Run: headless pygame with SDL's dummy video driver; simulated clock (each Clock.tick advances the game by its frame time, no real sleeping); random seed 0; keys injected as events and as key.get_pressed() state; mouse plan: one left click at the window centre at the start of phase 2, then a move to the lower-right quarter at the start of phase 3.
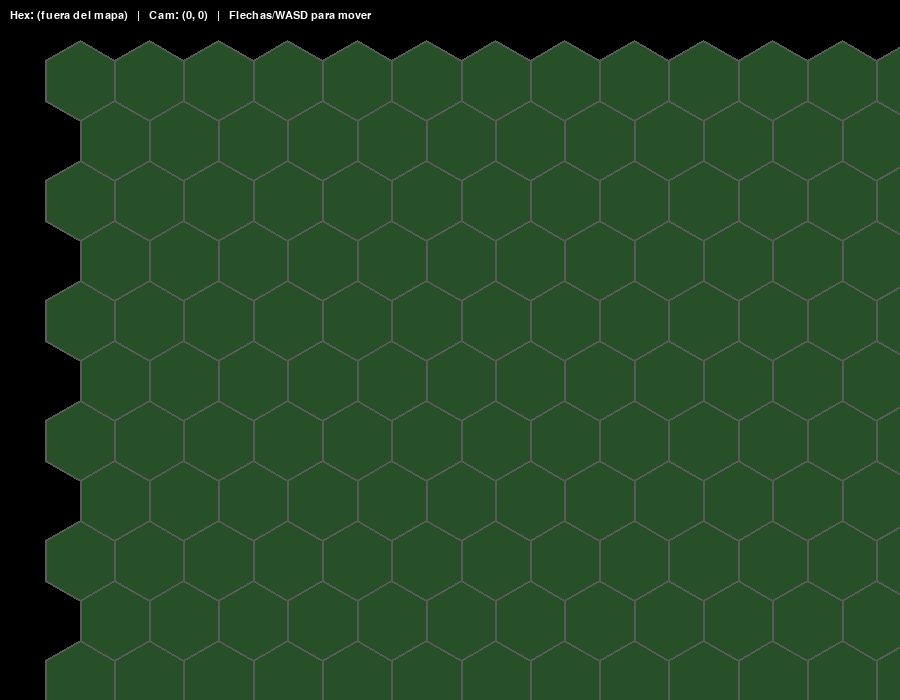
Frame 1 of 4 · flips 1–60 · no input
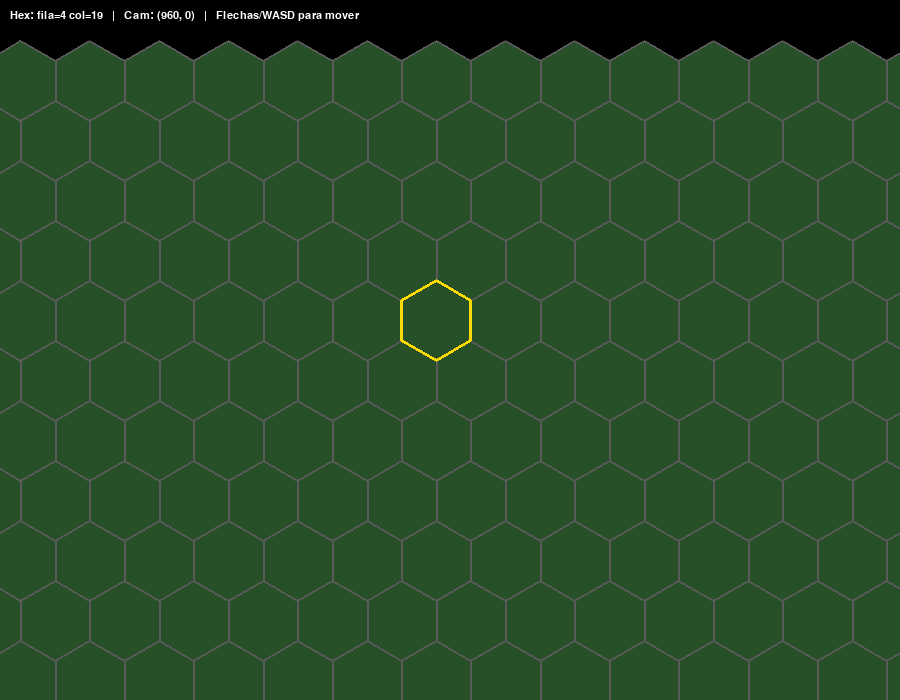
Frame 2 of 4 · flips 61–180 · clicked the window centre · tapped SPACE, RETURN · held RIGHT (→), D
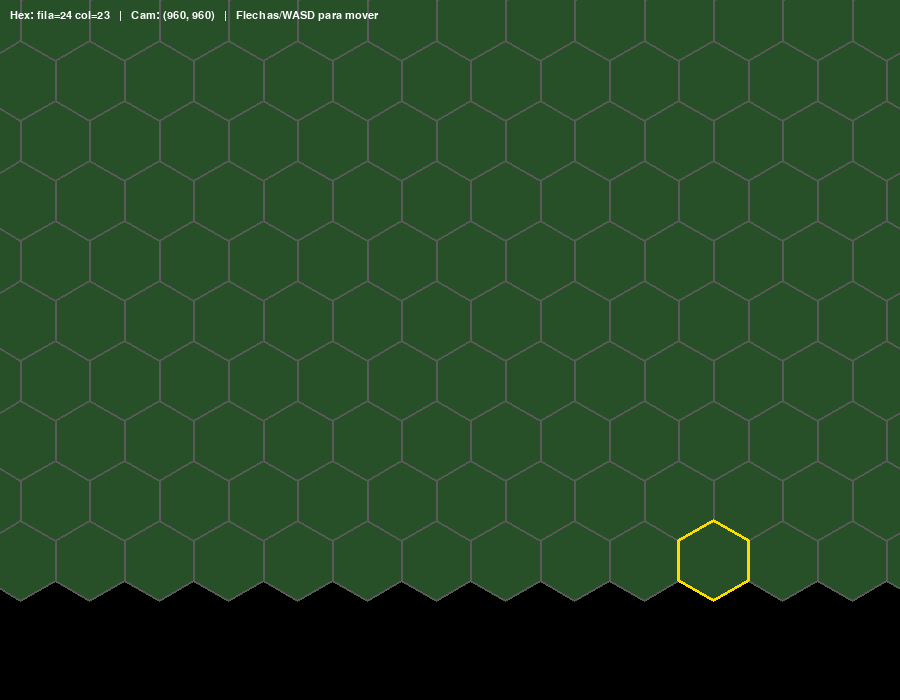
Frame 3 of 4 · flips 181–300 · moved the mouse to the lower-right quarter · held DOWN (↓), S
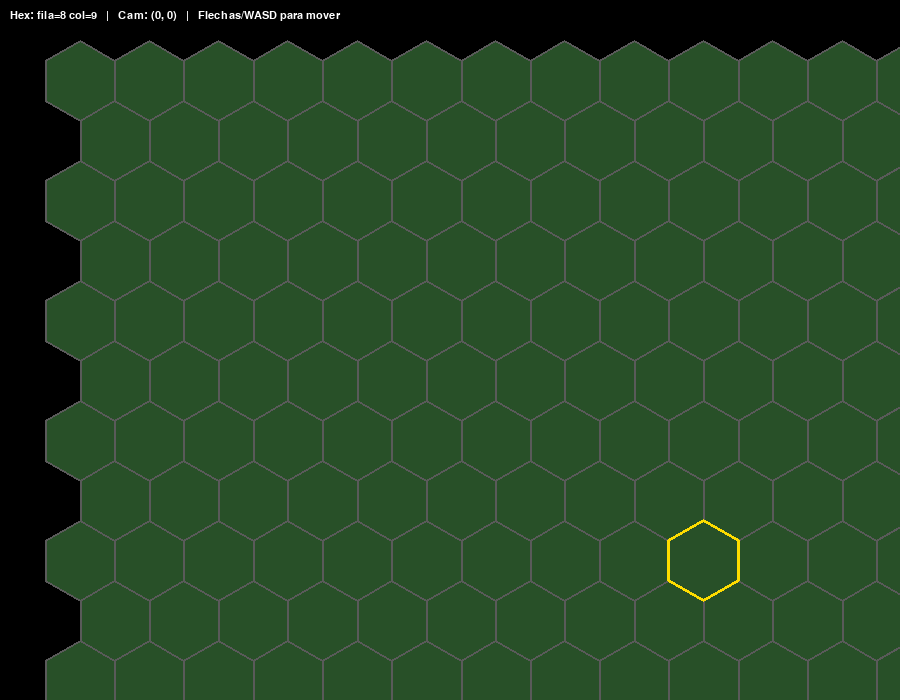
Frame 4 of 4 · flips 301–420 · held LEFT (←), A, UP (↑), W

The pygame program that drew these frames:

import pygame
import sys
import math

# ============================================================
#  CONFIGURACIÓN
# ============================================================
ANCHO_VENTANA, ALTO_VENTANA = 900, 700
TAMANO_HEX = 40
FILAS = 25
COLUMNAS = 30
MARGEN_X = 80
MARGEN_Y = 80
FPS = 60
VELOCIDAD_CAMARA = 8         # píxeles por frame

# Colores
NEGRO       = (0, 0, 0)
BLANCO      = (255, 255, 255)
GRIS        = (90, 90, 90)
VERDE       = (40, 80, 40)
AMARILLO    = (255, 220, 0)

# ============================================================
#  GEOMETRÍA DE HEXÁGONOS (pointy-top, offset)
# ============================================================
ANCHO_HEX = math.sqrt(3) * TAMANO_HEX
ALTO_HEX  = 2 * TAMANO_HEX

def hex_a_pixel(fila, columna):
    """Centro del hexágono en coordenadas del MUNDO (no de pantalla)."""
    x = columna * ANCHO_HEX
    y = fila * (ALTO_HEX * 0.75)
    if fila % 2 == 1:
        x += ANCHO_HEX / 2
    return x + MARGEN_X, y + MARGEN_Y

def dibujar_hexagono(superficie, color, cx, cy, grosor=0):
    """Dibuja hexágono pointy-top centrado en (cx, cy) — ya en coord. de PANTALLA."""
    puntos = []
    for i in range(6):
        angulo = math.radians(60 * i - 90)
        x = cx + TAMANO_HEX * math.cos(angulo)
        y = cy + TAMANO_HEX * math.sin(angulo)
        puntos.append((x, y))
    pygame.draw.polygon(superficie, color, puntos, grosor)

def pixel_a_hex(px, py, cam_x, cam_y):
    """Convierte un píxel de PANTALLA a (fila, col) del mundo, teniendo en cuenta la cámara."""
    # Pasamos de pantalla a mundo
    mx = px + cam_x
    my = py + cam_y

    # Estimación inicial
    fila_aprox = int((my - MARGEN_Y) / (ALTO_HEX * 0.75))
    col_aprox  = int((mx - MARGEN_X) / ANCHO_HEX)

    # Búsqueda en vecindario
    for fila in range(fila_aprox - 2, fila_aprox + 3):
        for col in range(col_aprox - 2, col_aprox + 3):
            if 0 <= fila < FILAS and 0 <= col < COLUMNAS:
                cx, cy = hex_a_pixel(fila, col)
                if math.hypot(mx - cx, my - cy) <= TAMANO_HEX:
                    return fila, col
    return None

def tamano_mundo():
    """Devuelve el ancho y alto totales del mapa en píxeles."""
    # Ancho: última columna + ancho de un hex + margen
    ancho = MARGEN_X * 2 + COLUMNAS * ANCHO_HEX
    # Alto: última fila con su factor 0.75 + un hex extra
    alto = MARGEN_Y * 2 + (FILAS - 1) * ALTO_HEX * 0.75 + ALTO_HEX
    return ancho, alto

# ============================================================
#  INICIALIZACIÓN
# ============================================================
pygame.init()
pantalla = pygame.display.set_mode((ANCHO_VENTANA, ALTO_VENTANA))
pygame.display.set_caption("Juego de Hexágonos — con cámara")
reloj = pygame.time.Clock()
fuente = pygame.font.SysFont("consolas", 16)

# --- Estado de la cámara ---
camara_x, camara_y = 0.0, 0.0
MUNDO_ANCHO, MUNDO_ALTO = tamano_mundo()

def limitar_camara(cx, cy):
    """Impide que la cámara se salga del mundo."""
    # Si el mundo es más pequeño que la pantalla, centramos
    max_x = max(0, MUNDO_ANCHO - ANCHO_VENTANA)
    max_y = max(0, MUNDO_ALTO - ALTO_VENTANA)
    cx = max(0, min(cx, max_x))
    cy = max(0, min(cy, max_y))
    return cx, cy

# ============================================================
#  BUCLE PRINCIPAL
# ============================================================
ejecutando = True
hex_bajo_raton = None

while ejecutando:
    # --- Eventos ---
    for evento in pygame.event.get():
        if evento.type == pygame.QUIT:
            ejecutando = False
        elif evento.type == pygame.KEYDOWN and evento.key == pygame.K_ESCAPE:
            ejecutando = False
        elif evento.type == pygame.MOUSEBUTTONDOWN and evento.button == 1:
            if hex_bajo_raton is not None:
                print(f"Clic en hex: fila={hex_bajo_raton[0]}, col={hex_bajo_raton[1]}")

    # --- Movimiento de la cámara (teclado) ---
    teclas = pygame.key.get_pressed()
    dx = dy = 0
    if teclas[pygame.K_LEFT]  or teclas[pygame.K_a]: dx -= VELOCIDAD_CAMARA
    if teclas[pygame.K_RIGHT] or teclas[pygame.K_d]: dx += VELOCIDAD_CAMARA
    if teclas[pygame.K_UP]    or teclas[pygame.K_w]: dy -= VELOCIDAD_CAMARA
    if teclas[pygame.K_DOWN]  or teclas[pygame.K_s]: dy += VELOCIDAD_CAMARA

    camara_x, camara_y = limitar_camara(camara_x + dx, camara_y + dy)

    # --- Ratón -> mundo -> hex ---
    raton_x, raton_y = pygame.mouse.get_pos()
    hex_bajo_raton = pixel_a_hex(raton_x, raton_y, camara_x, camara_y)

    # --- Dibujo ---
    pantalla.fill(NEGRO)

    # 1) Hexágonos (solo los visibles, para ahorrar)
    for fila in range(FILAS):
        for col in range(COLUMNAS):
            cx_mundo, cy_mundo = hex_a_pixel(fila, col)
            cx_pant = cx_mundo - camara_x
            cy_pant = cy_mundo - camara_y

            # Culling: si está muy fuera de la pantalla, no lo dibujamos
            if (cx_pant < -TAMANO_HEX * 2 or cx_pant > ANCHO_VENTANA + TAMANO_HEX * 2 or
                cy_pant < -TAMANO_HEX * 2 or cy_pant > ALTO_VENTANA + TAMANO_HEX * 2):
                continue

            dibujar_hexagono(pantalla, VERDE, cx_pant, cy_pant)
            dibujar_hexagono(pantalla, GRIS,  cx_pant, cy_pant, 2)

    # 2) Resaltar el hexágono bajo el ratón
    if hex_bajo_raton is not None:
        cx_mundo, cy_mundo = hex_a_pixel(*hex_bajo_raton)
        dibujar_hexagono(pantalla, AMARILLO,
                         cx_mundo - camara_x, cy_mundo - camara_y, 3)

    # 3) HUD
    if hex_bajo_raton is not None:
        texto = f"Hex: fila={hex_bajo_raton[0]} col={hex_bajo_raton[1]}"
    else:
        texto = "Hex: (fuera del mapa)"
    texto += f"   |   Cam: ({int(camara_x)}, {int(camara_y)})   |   Flechas/WASD para mover"
    pantalla.blit(fuente.render(texto, True, BLANCO), (10, 10))

    pygame.display.flip()
    reloj.tick(FPS)

# ============================================================
#  SALIDA
# ============================================================
pygame.quit()
sys.exit()
